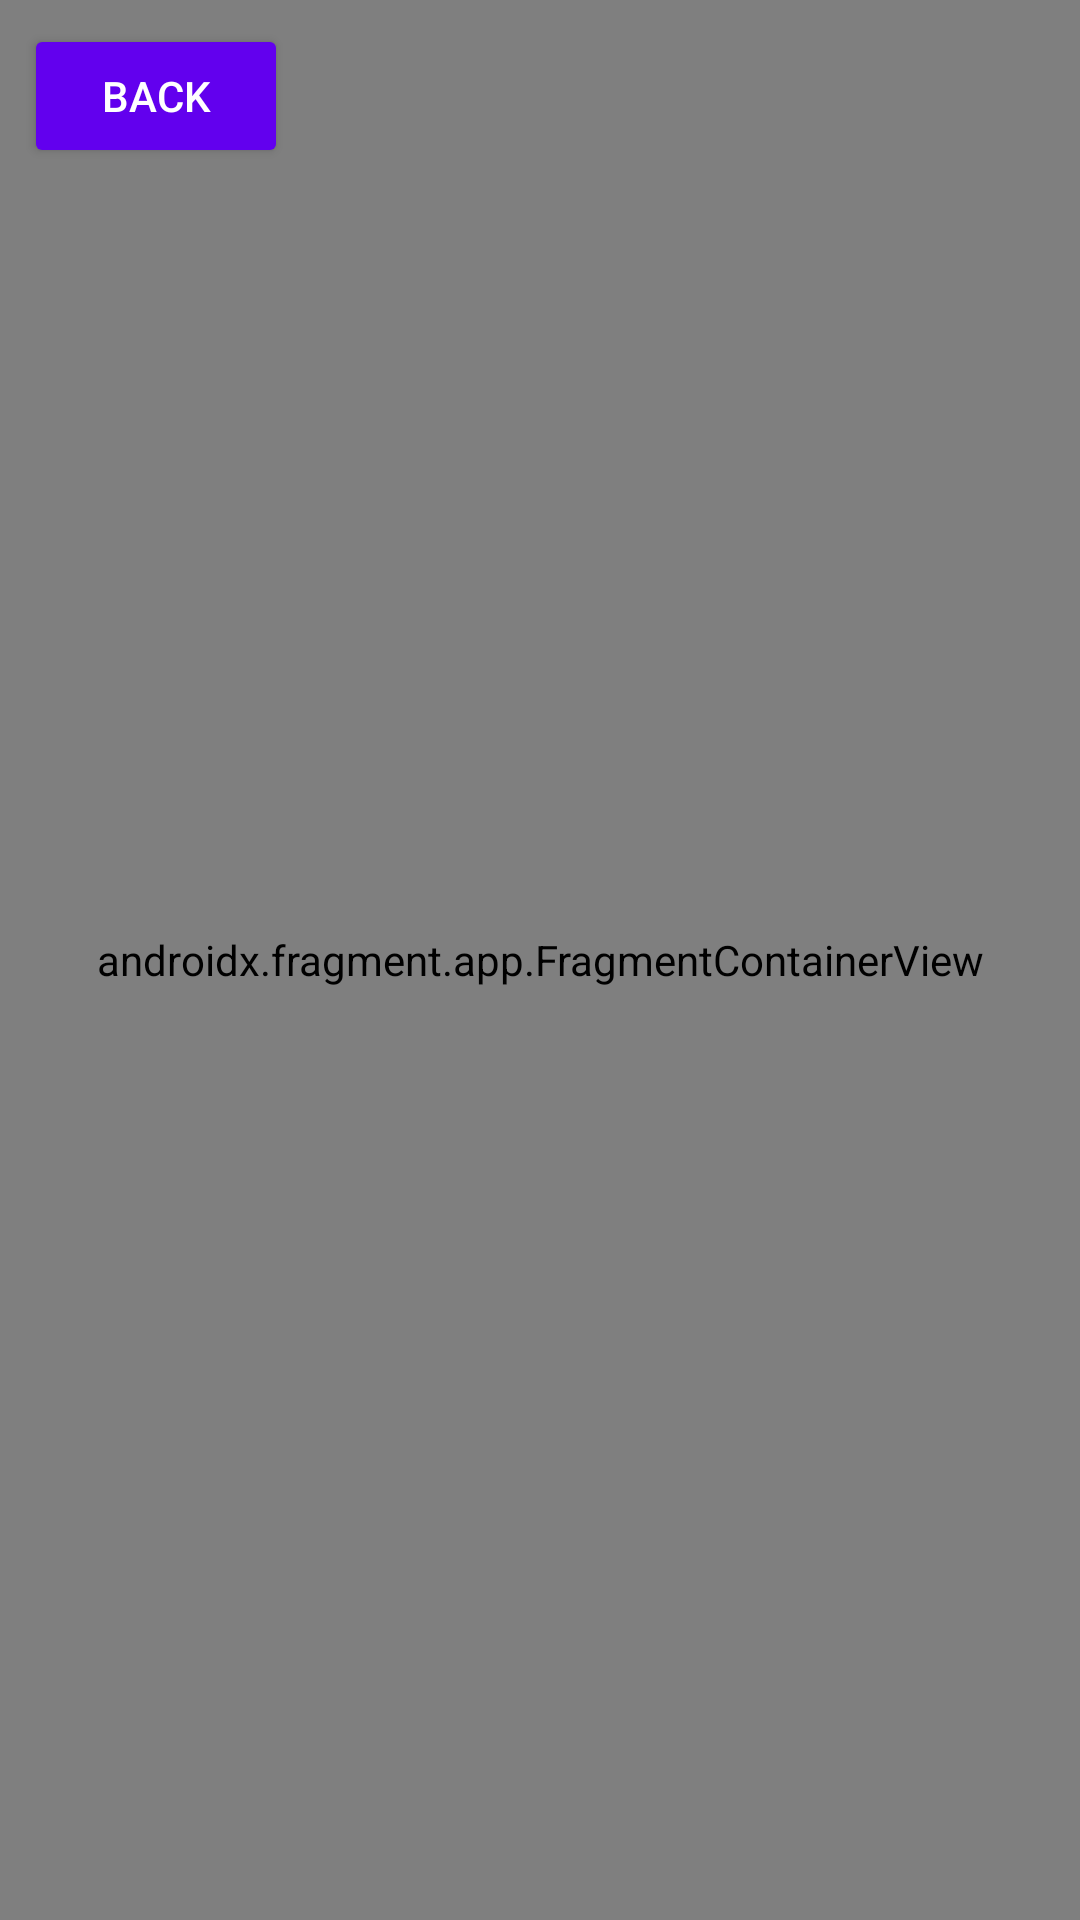

Android layout source for this screen:
<!-- AndroidManifest.xml: application theme Theme.WeatherTest -->
<!-- res/layout/map_fragment.xml -->
<?xml version="1.0" encoding="utf-8"?>
<androidx.constraintlayout.widget.ConstraintLayout xmlns:android="http://schemas.android.com/apk/res/android"
    xmlns:app="http://schemas.android.com/apk/res-auto"
    android:id="@+id/mapFragmentRoot"
    android:layout_width="match_parent"
    android:layout_height="match_parent">

    <Button
        android:id="@+id/mapBackButton"
        style="@style/Button"
        android:layout_margin="@dimen/half_dimen"
        android:text="@string/back"
        app:layout_constraintLeft_toLeftOf="parent"
        app:layout_constraintStart_toStartOf="parent"
        app:layout_constraintTop_toTopOf="parent" />

    <Button
        android:id="@+id/mapSelectButton"
        style="@style/Button"
        android:layout_margin="@dimen/half_dimen"
        android:text="@string/select"
        android:visibility="gone"
        app:layout_constraintEnd_toEndOf="parent"
        app:layout_constraintRight_toRightOf="parent"
        app:layout_constraintTop_toTopOf="parent" />

    <androidx.fragment.app.FragmentContainerView
        android:id="@+id/mapView"
        android:name="com.google.android.gms.maps.SupportMapFragment"
        android:layout_width="match_parent"
        android:layout_height="match_parent" />
</androidx.constraintlayout.widget.ConstraintLayout>
<!-- resources referenced by this layout -->
<resources>
  <dimen name="half_dimen">8dp</dimen>
  <string name="back">Back</string>
  <string name="select">Select</string>
  <style name="Button">
          <item name="android:textColor">@android:color/white</item>
          <item name="android:layout_width">wrap_content</item>
          <item name="android:layout_height">wrap_content</item>
          <item name="android:padding">@dimen/half_dimen</item>
          <item name="backgroundTint">@color/purple_500</item>
          <item name="android:textSize">14sp</item>
      </style>
  <style name="Theme.WeatherTest" parent="Theme.MaterialComponents.Light">
          <item name="colorPrimary">@color/purple_500</item>
          <item name="colorPrimaryVariant">@color/purple_700</item>
          <item name="colorOnPrimary">@color/white</item>
          <item name="colorSecondary">@color/teal_200</item>
          <item name="colorSecondaryVariant">@color/teal_700</item>
          <item name="colorOnSecondary">@color/black</item>
          <item name="android:statusBarColor">?attr/colorPrimaryVariant</item>
          <item name="windowActionBar">false</item>
          <item name="windowNoTitle">true</item>
          <item name="android:textColor">@color/black</item>
      </style>
  <!-- not gathered from this repository: default colours our renderer supplied (Android Studio template values) -->
  <color name="purple_500">#FF6200EE</color>
  <color name="purple_700">#FF3700B3</color>
  <color name="teal_200">#FF03DAC5</color>
  <color name="teal_700">#FF018786</color>
  <color name="black">#FF000000</color>
  <color name="white">#FFFFFFFF</color>
</resources>
